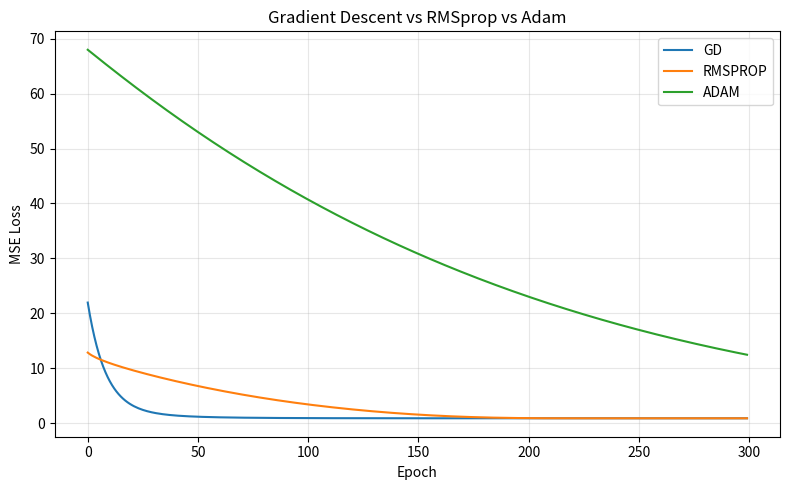

The matplotlib source for this figure: (Note: this script raises an exception after producing the figure.)
from os.path import join, dirname
import numpy as np
import matplotlib.pyplot as plt

# Reproducibility
np.random.seed(42)

# ---------- Synthetic data ----------
N = 200
X = np.linspace(-3, 3, N)
true_w, true_b = 3.0, 2.0
noise = np.random.normal(0, 1.0, size=N)
Y = true_w * X + true_b + noise

# ---------- Loss and gradient ----------
def mse(w, b, X, Y):
    pred = w * X + b
    return np.mean((pred - Y) ** 2)

def grad(w, b, X, Y):
    pred = w * X + b
    err = pred - Y
    dw = (2.0 / len(X)) * np.sum(err * X)
    db = (2.0 / len(X)) * np.sum(err)
    return dw, db

# ---------- Optimizers ----------
def gd_step(w, b, dw, db, lr):
    # Basic Gradient Descent
    w -= lr * dw
    b -= lr * db
    return w, b

def rmsprop_step(w, b, dw, db, s_w, s_b, lr, beta=0.9, eps=1e-8):
    # RMSprop: exponential moving average of squared gradients
    s_w = beta * s_w + (1 - beta) * (dw ** 2)
    s_b = beta * s_b + (1 - beta) * (db ** 2)

    w -= (lr / (np.sqrt(s_w) + eps)) * dw
    b -= (lr / (np.sqrt(s_b) + eps)) * db
    return w, b, s_w, s_b

def adam_step(w, b, dw, db, m_w, v_w, m_b, v_b,
              lr, beta1=0.9, beta2=0.999, eps=1e-8, t=1):
    # Adam: first (m) and second (v) moment estimates + bias correction
    m_w = beta1 * m_w + (1 - beta1) * dw
    v_w = beta2 * v_w + (1 - beta2) * (dw ** 2)
    m_b = beta1 * m_b + (1 - beta1) * db
    v_b = beta2 * v_b + (1 - beta2) * (db ** 2)

    # Bias correction
    m_w_hat = m_w / (1 - beta1 ** t)
    v_w_hat = v_w / (1 - beta2 ** t)
    m_b_hat = m_b / (1 - beta1 ** t)
    v_b_hat = v_b / (1 - beta2 ** t)

    w -= lr * m_w_hat / (np.sqrt(v_w_hat) + eps)
    b -= lr * m_b_hat / (np.sqrt(v_b_hat) + eps)
    return w, b, m_w, v_w, m_b, v_b

# ---------- Training loop ----------
def train(optimizer_name="gd", epochs=200, lr=0.05):
    w, b = np.random.randn(), np.random.randn()
    history = []

    # Internal states
    s_w = s_b = 0.0                 # RMSprop
    m_w = v_w = m_b = v_b = 0.0     # Adam

    for t in range(1, epochs + 1):
        dw, db = grad(w, b, X, Y)

        if optimizer_name == "gd":
            w, b = gd_step(w, b, dw, db, lr)

        elif optimizer_name == "rmsprop":
            w, b, s_w, s_b = rmsprop_step(w, b, dw, db, s_w, s_b, lr, beta=0.9)

        elif optimizer_name == "adam":
            w, b, m_w, v_w, m_b, v_b = adam_step(
                w, b, dw, db, m_w, v_w, m_b, v_b, lr,
                beta1=0.9, beta2=0.999, eps=1e-8, t=t
            )
        else:
            raise ValueError("Unknown optimizer. Use: 'gd', 'rmsprop', or 'adam'.")

        loss = mse(w, b, X, Y)
        history.append(loss)

        # Basic sanity check
        if np.isnan(loss) or np.isinf(loss):
            raise ValueError("Loss exploded. Try lowering the learning rate.")

    return w, b, np.array(history)

def main():
    # ---------- Experiment configs ----------
    configs = [
        ("gd", 0.01),
        ("rmsprop", 0.01),
        ("adam", 0.01),
    ]

    results = {}
    for name, lr in configs:
        w, b, hist = train(optimizer_name=name, epochs=300, lr=lr)
        results[name] = {"w": w, "b": b, "history": hist}
        print(f"{name.upper():7s} -> w={w:.3f}, b={b:.3f}, final MSE={hist[-1]:.4f}")

    # ---------- Loss curves ----------
    plt.figure(figsize=(8, 5))
    for name in results:
        plt.plot(results[name]["history"], label=name.upper())
    plt.xlabel("Epoch")
    plt.ylabel("MSE Loss")
    plt.title("Gradient Descent vs RMSprop vs Adam")
    plt.legend()
    plt.grid(True, alpha=0.3)
    plt.tight_layout()
    plt.savefig(join(dirname(__file__), 'loss_function_graph.png'))

    # ---------- True vs learned line (best optimizer) ----------

    plt.figure(figsize=(6, 5))
    plt.scatter(X, Y, s=15, alpha=0.6, label="Data")
    plt.plot(X, true_w * X + true_b, linestyle="--", label="True line")
    for name in results.keys():
        name = min(results, key=lambda k: results[k]["history"][-1])
        bw, bb = results[name]["w"], results[name]["b"]        
        plt.plot(X, bw * X + bb, label=f"Learned ({name.upper()})")
    plt.xlabel("x")
    plt.ylabel("y")
    plt.title("True vs Learned Line")
    plt.legend()
    plt.grid(True, alpha=0.3)
    plt.tight_layout()
    plt.savefig(join(dirname(__file__), 'true_vs_learned.png'))


if __name__ == "__main__":
    main()
